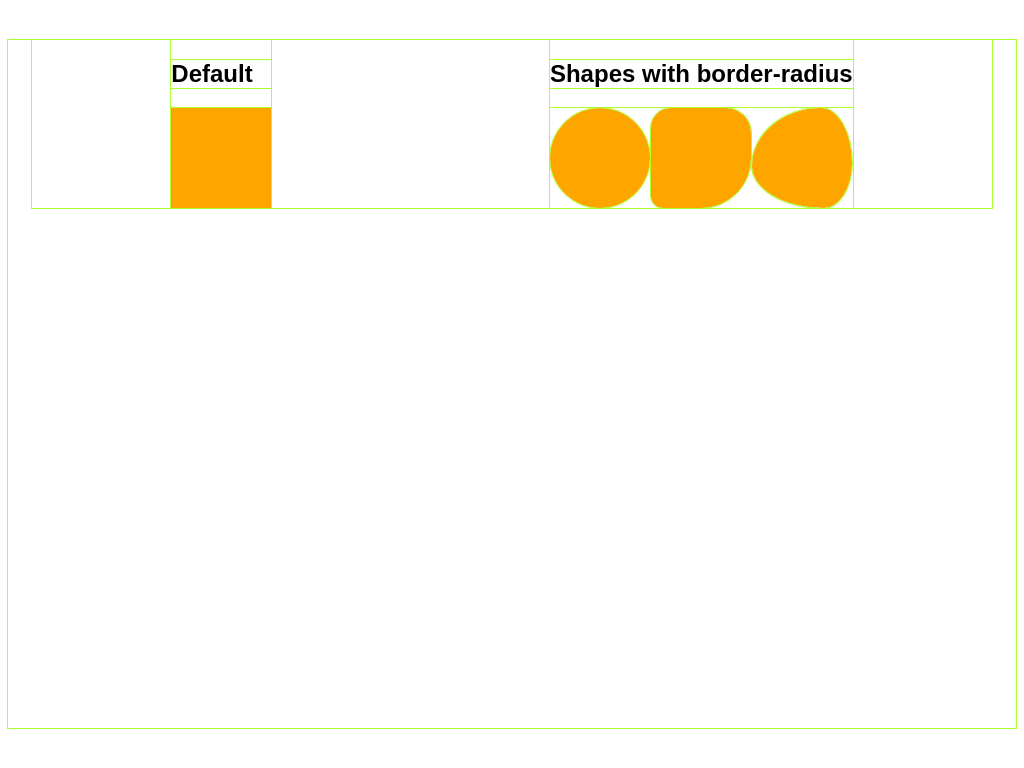

Write the HTML and CSS that draws this image.

<!-- Source: https://dev.to/poulamic/intro-to-creating-css-art-1ep5 -->
<html lang="en">

    <head>
        <title>CSS Art</title>
        <style>
        * {
            outline: 1px solid greenyellow !important;
            /* position: absolute; */
        }
 
        .wrapper {
            margin: 40px auto;
            max-width: 60em;
            font-family: Tahoma, sans-serif;
        }
 
        .wrapper,
        .shapes {
            display: flex;
            justify-content: space-around;
        }
 
        .wrapper > div {
            display: flex;
            flex-direction: column;
        }
 
        .shapes > div {
            width: 100px;
            height: 100px;
            background: orange;
        }
 
        .example1 {
            border-radius: 50%;
        }
 
        .example2 {
            border-radius: 20px 25% 50% 12px;
        }
 
        .example3 {
            border-radius: 69% 31% 28% 72% / 58% 55% 45% 42%;
        }
    </style>
    </head>

    <body>
        <div class="wrapper">
            <div>
                <h2>Default</h2>
                <div class="shapes">
                    <div class="default"></div>
                </div>
            </div>

            <div>
                <h2>Shapes with border-radius</h2>
                <div class="shapes">
                    <div class="example1"></div>
                    <div class="example2"></div>
                    <div class="example3"></div>
                </div>
            </div>
        </div>
    </body>

</html>